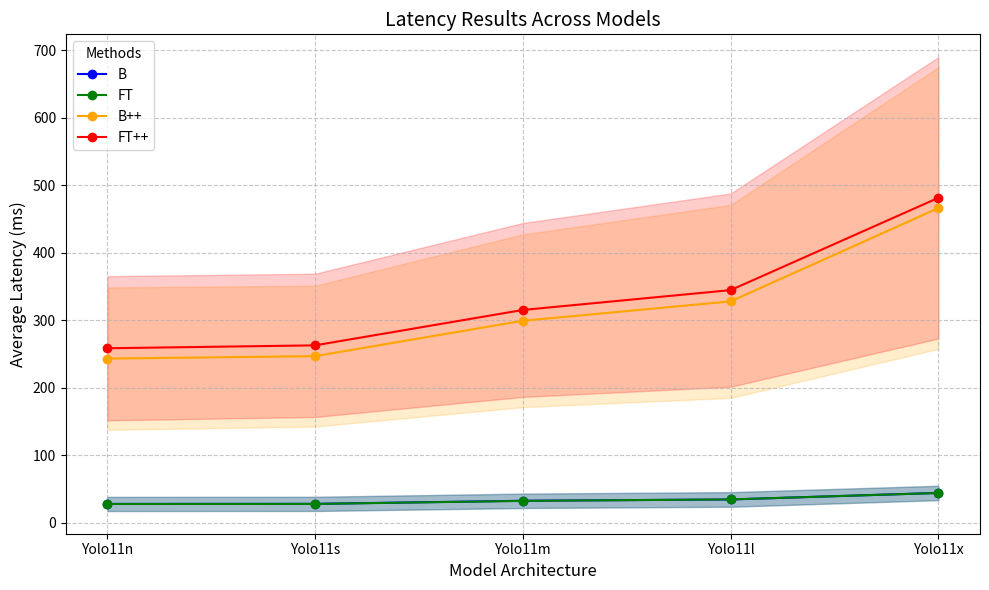
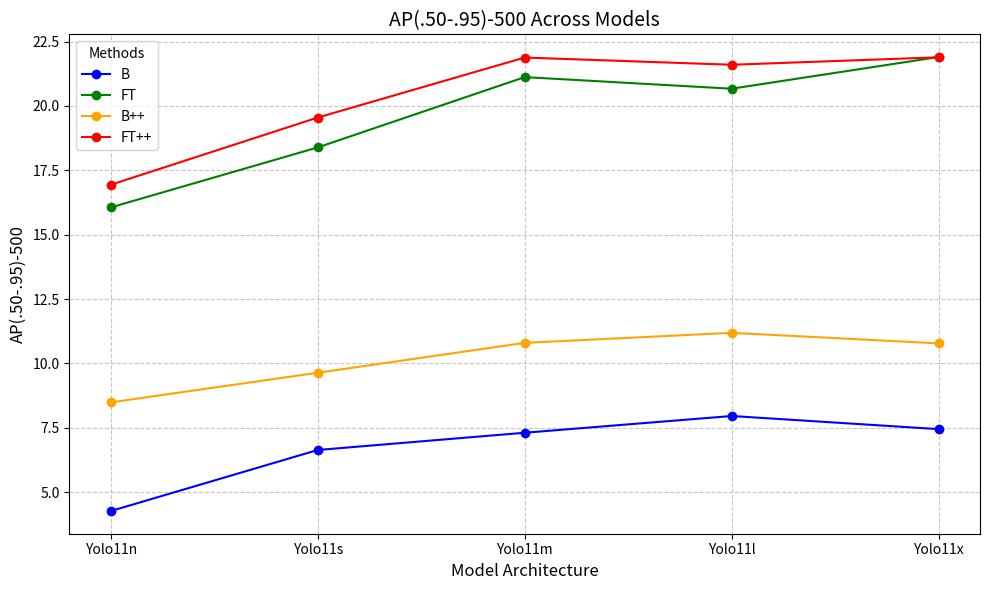
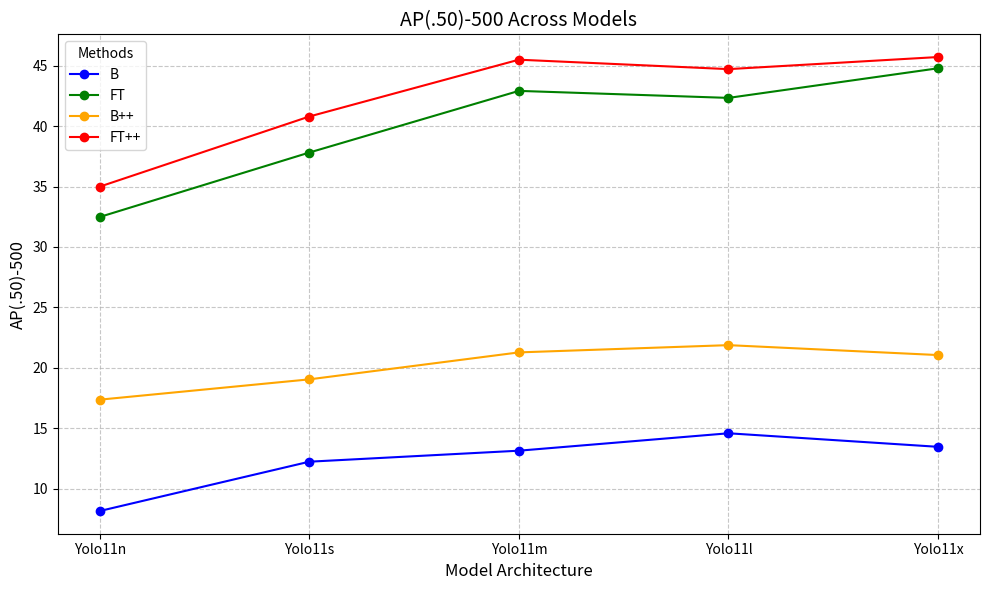
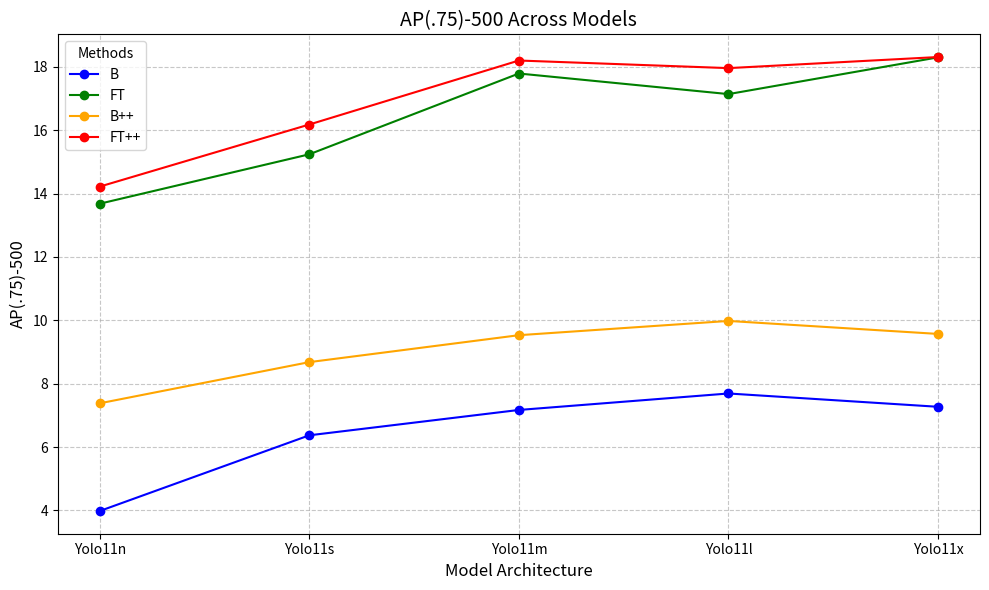
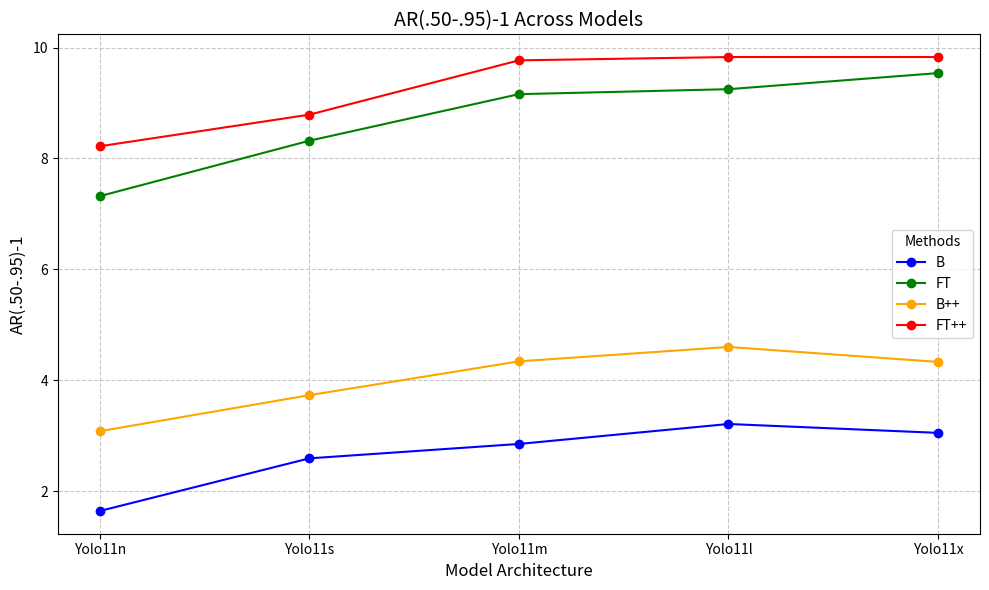
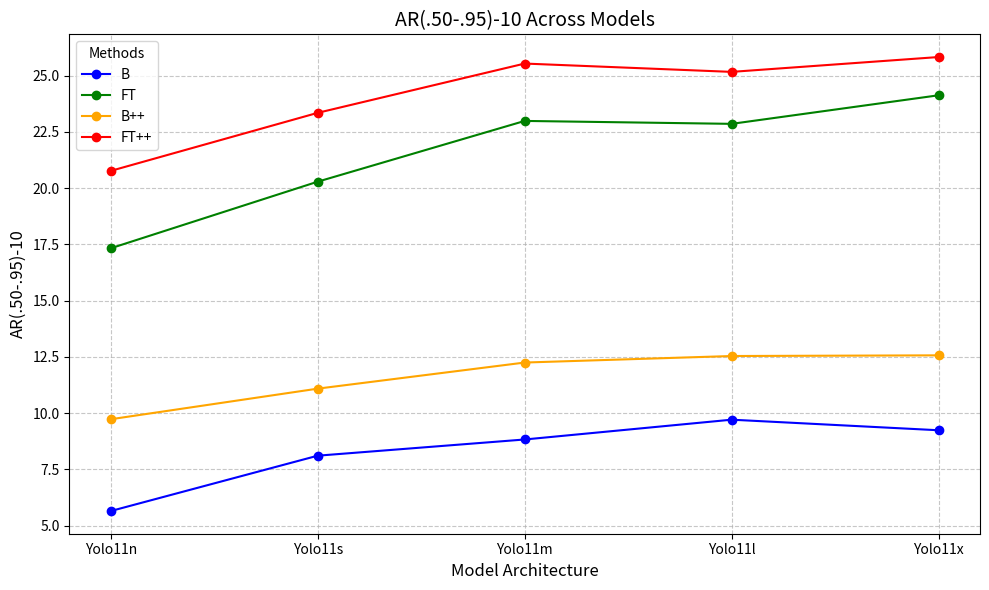
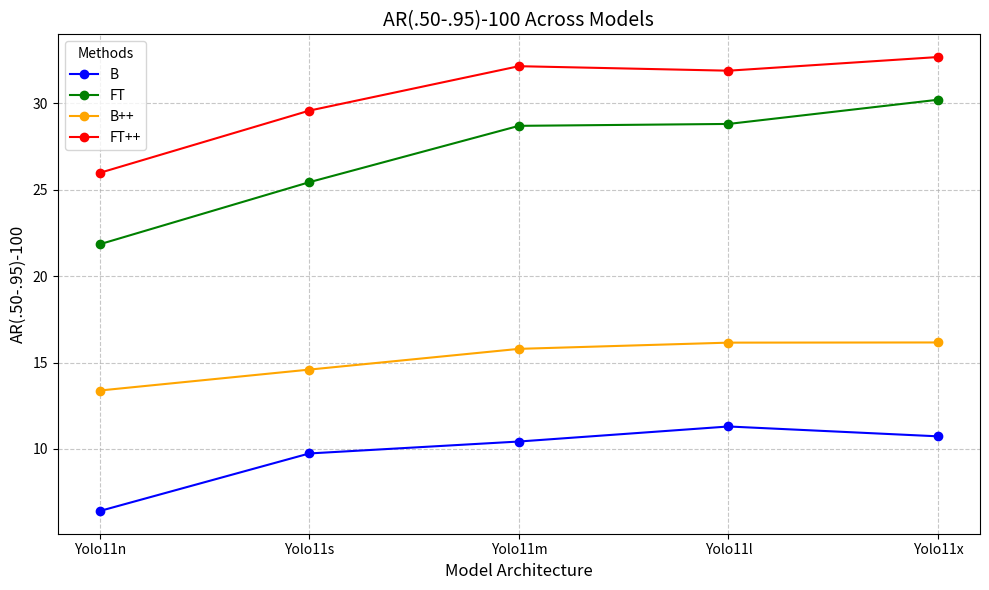
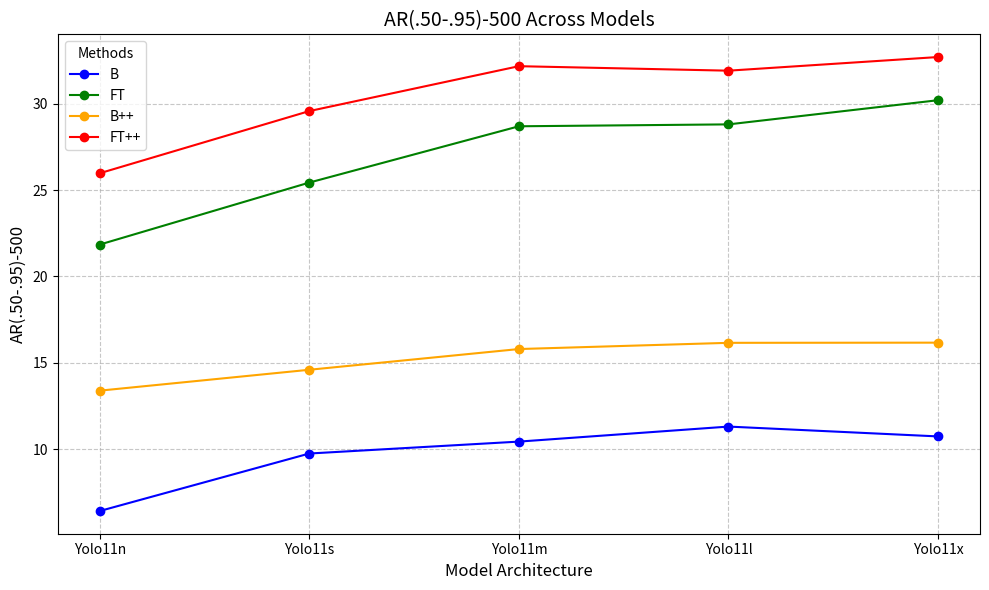

These figures' Python source, in order:
import matplotlib.pyplot as plt
import numpy as np

# Data
models = ['Yolo11n', 'Yolo11s', 'Yolo11m', 'Yolo11l', 'Yolo11x']
methods = ['B', 'FT', 'B++', 'FT++']
latency = {
    'B': [28, 28.1, 32.7, 34.6, 44.3],
    'FT': [27.9, 28, 32.5, 34.7, 44.2],
    'B++': [243.2, 246.8, 299.2, 327.9, 466.1],
    'FT++': [258.5, 262.8, 315.2, 344.6, 481.3]
}

std_dev = {
    'B': [10.5, 10.5, 10.7, 10.9, 10.6],
    'FT': [10.4, 10.5, 10.6, 10.7, 10.7],
    'B++': [105.4, 104.3, 127.9, 142.9, 208.5],
    'FT++': [106.8, 106.1, 128.8, 143.1, 208.4]
}

# Plot with unique colors for each method
fig, ax = plt.subplots(figsize=(10, 6))

colors = ['blue', 'green', 'orange', 'red']  # Unique colors for each method

for method, color in zip(methods, colors):
    avg_latency = latency[method]
    std_latency = std_dev[method]
    ax.plot(models, avg_latency, label=f'{method}', marker='o', color=color)
    ax.fill_between(models, 
                    np.array(avg_latency) - np.array(std_latency), 
                    np.array(avg_latency) + np.array(std_latency), 
                    alpha=0.2, color=color)

# Labels and Legend
ax.set_title("Latency Results Across Models", fontsize=14)
ax.set_xlabel("Model Architecture", fontsize=12)
ax.set_ylabel("Average Latency (ms)", fontsize=12)
ax.legend(title="Methods")
plt.grid(True, linestyle='--', alpha=0.7)
plt.tight_layout()

plt.show()

# Data for accuracy metrics
accuracy_metrics = {
    "AP(.50-.95)-500": [4.27, 16.06, 8.49, 16.94, 6.64, 18.39, 9.64, 19.55, 7.31, 21.12, 10.8, 21.88, 7.96, 20.67, 11.19, 21.6, 7.45, 21.9, 10.78, 21.89],
    "AP(.50)-500": [8.16, 32.48, 17.37, 34.99, 12.24, 37.81, 19.05, 40.79, 13.15, 42.91, 21.28, 45.49, 14.59, 42.33, 21.88, 44.71, 13.47, 44.78, 21.06, 45.71],
    "AP(.75)-500": [3.98, 13.68, 7.38, 14.22, 6.37, 15.24, 8.68, 16.18, 7.17, 17.79, 9.53, 18.2, 7.69, 17.14, 9.98, 17.96, 7.27, 18.3, 9.57, 18.31],
    "AR(.50-.95)-1": [1.64, 7.32, 3.08, 8.22, 2.59, 8.32, 3.73, 8.79, 2.85, 9.16, 4.34, 9.77, 3.21, 9.25, 4.6, 9.83, 3.05, 9.54, 4.33, 9.83],
    "AR(.50-.95)-10": [5.65, 17.33, 9.73, 20.77, 8.11, 20.29, 11.09, 23.35, 8.83, 22.99, 12.25, 25.54, 9.71, 22.86, 12.54, 25.17, 9.24, 24.13, 12.57, 25.83],
    "AR(.50-.95)-100": [6.41, 21.84, 13.38, 25.97, 9.74, 25.43, 14.59, 29.57, 10.43, 28.69, 15.79, 32.14, 11.3, 28.8, 16.15, 31.88, 10.73, 30.2, 16.16, 32.67],
    "AR(.50-.95)-500": [6.41, 21.84, 13.38, 25.97, 9.74, 25.43, 14.59, 29.57, 10.43, 28.69, 15.79, 32.17, 11.3, 28.8, 16.15, 31.91, 10.73, 30.2, 16.16, 32.7],
}

# Extracting data per method
methods_accuracy = ['B', 'FT', 'B++', 'FT++']
data_by_method = {method: [] for method in methods_accuracy}
for i, method in enumerate(methods_accuracy):
    for metric, values in accuracy_metrics.items():
        data_by_method[method].append(values[i::4])

# Plotting accuracy metrics
for metric in accuracy_metrics.keys():
    fig, ax = plt.subplots(figsize=(10, 6))
    metric_values = accuracy_metrics[metric]
    
    for method, color in zip(methods_accuracy, colors):
        values = metric_values[methods_accuracy.index(method)::4]
        ax.plot(models, values, label=f'{method}', marker='o', color=color)

    # Plot labels and title
    ax.set_title(f"{metric} Across Models", fontsize=14)
    ax.set_xlabel("Model Architecture", fontsize=12)
    ax.set_ylabel(metric, fontsize=12)
    ax.legend(title="Methods")
    plt.grid(True, linestyle='--', alpha=0.7)
    plt.tight_layout()
    plt.show()
